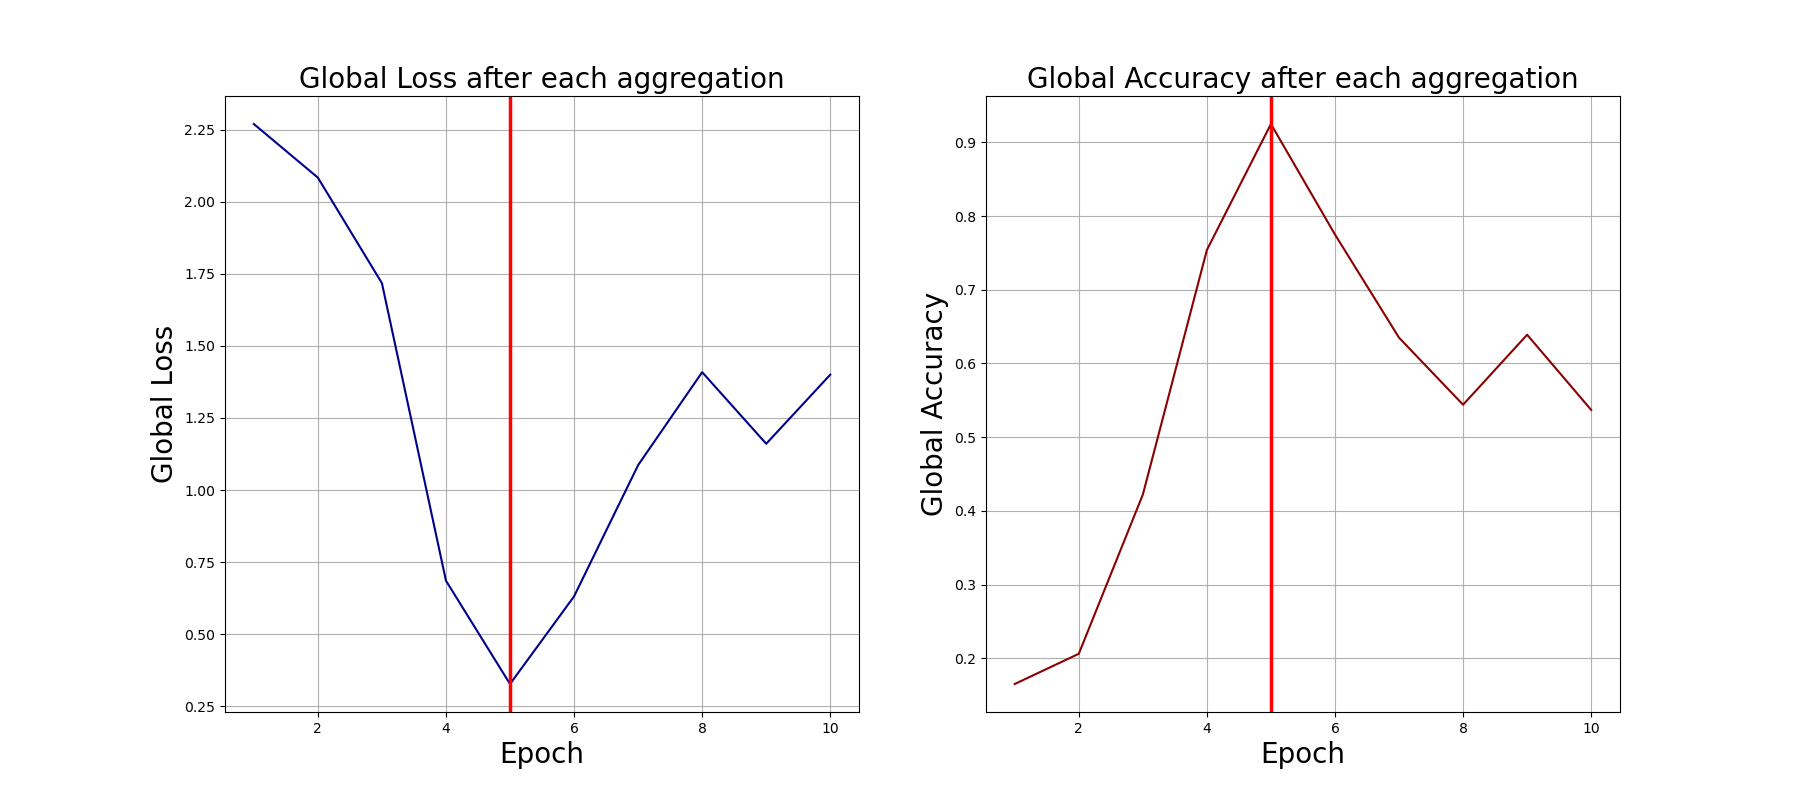

Data behind this chart, as committed beside it:
0, 2.270158052444458, 0.165
1, 2.084, 0.206
2, 1.718, 0.422
3, 0.6854, 0.754
4, 0.327, 0.925
5, 0.6311, 0.775
6, 1.086, 0.635
7, 1.409, 0.544
8, 1.161, 0.639
9, 1.4, 0.537
